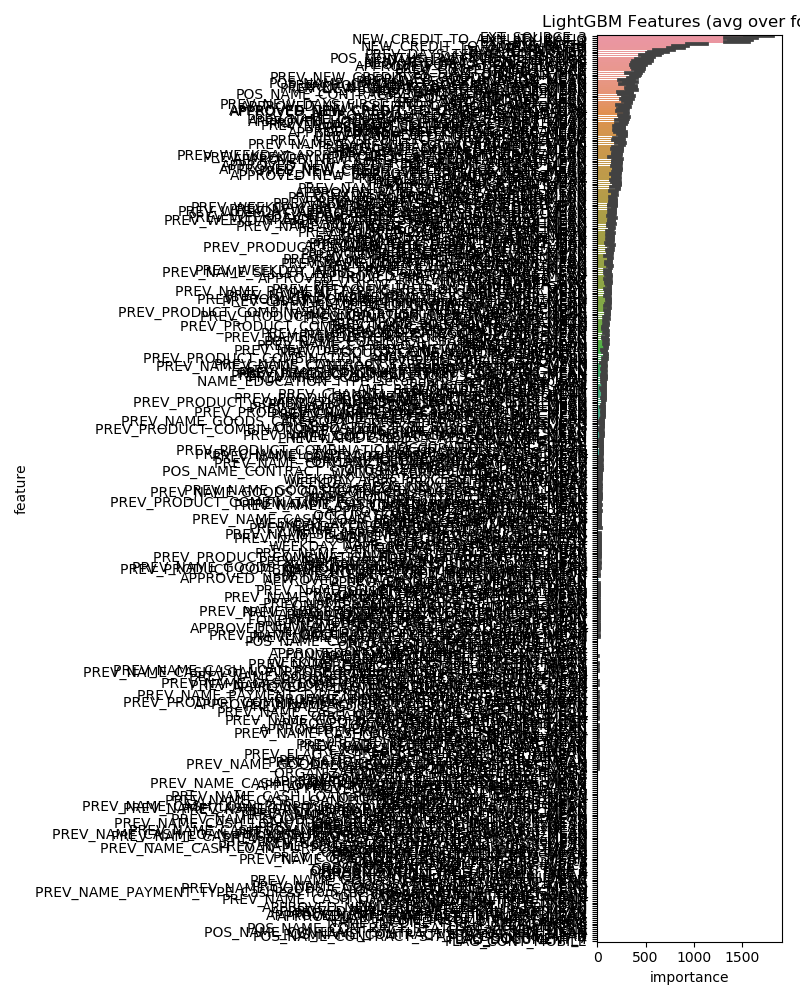

The file beside this chart, header and first rows:
feature, importance
EXT_SOURCE_3, 1694
NEW_CREDIT_TO_ANNUITY_RATIO, 1513
EXT_SOURCE_2, 1498
EXT_SOURCE_1, 1455
DAYS_BIRTH, 1041
NEW_CREDIT_TO_GOODS_RATIO, 868.4
AMT_ANNUITY, 818.2
DAYS_ID_PUBLISH, 702.2
DAYS_EMPLOYED, 635.4
PREV_DAYS_TERMINATION_MAX, 594.2
DAYS_REGISTRATION, 557.6
POS_MONTHS_BALANCE_<LAMBDA>, 533.0
DAYS_LAST_PHONE_CHANGE, 490.8
NEW_AGE_DAYS_REGISTRATION, 474.6
REGION_POPULATION_RELATIVE, 464.2
AMT_GOODS_PRICE, 438.2
APPROVED_DAYS_DECISION_MAX, 429.0
AMT_CREDIT, 425.8
PREV_CNT_PAYMENT_MEAN, 419.8
OWN_CAR_AGE, 400.8
PREV_NEW_CREDIT_TO_GOODS_RATIO_MEAN, 398.4
PREV_DAYS_DECISION_MAX, 382.2
POS_MONTHS_BALANCE_MEAN, 373.0
APPROVED_AMT_ANNUITY_MEAN, 366.8
PREV_NEW_DAYS_LAST_DUE_DIFF_MEAN, 364.4
POS_SK_DPD_DEF_MEAN, 362.0
PREV_NEW_CREDIT_TO_GOODS_RATIO_MAX, 354.8
POS_NAME_CONTRACT_STATUS_Active_MEAN, 348.0
PREV_NEW_DAYS_FIRST_AND_LAST_DUE_DIFF_ME…, 324.8
NEW_INC_PER_CHLD, 314.4
PREV_DAYS_DECISION_MEAN, 309.0
PREV_HOUR_APPR_PROCESS_START_MEAN, 307.4
PREV_AMT_ANNUITY_MEAN, 307.0
PREV_DAYS_TERMINATION_MEAN, 304.4
CODE_GENDER_M, 303.8
PREV_NAME_CONTRACT_STATUS_Refused_MEAN, 300.2
POS_NAME_CONTRACT_STATUS_Completed_MEAN, 295.6
APPROVED_AMT_ANNUITY_MAX, 291.6
PREV_DAYS_TERMINATION_MIN, 289.8
AMT_INCOME_TOTAL, 280.8
PREV_NEW_CREDIT_SELLERPLACE_RATE_MAX, 280.4
APPROVED_NEW_CREDIT_SELLERPLACE_RATE_MAX, 271.2
PREV_NAME_YIELD_GROUP_high_MEAN, 268.2
APPROVED_NEW_CREDIT_TO_GOODS_RATIO_MAX, 267.8
APPROVED_AMT_DOWN_PAYMENT_MAX, 260.4
PREV_NEW_DAYS_LAST_DUE_DIFF_MIN, 258.4
APPROVED_DAYS_DECISION_MEAN, 256.8
APPROVED_NEW_CREDIT_TO_GOODS_RATIO_MEAN, 254.6
APPROVED_HOUR_APPR_PROCESS_START_MEAN, 252.6
PREV_NAME_TYPE_SUITE_Unaccompanied_MEAN, 249.2
APPROVED_NEW_APP_CREDIT_PERC_MEAN, 247.0
PREV_NEW_CREDIT_TO_ANNUITY_RATIO_MEAN, 244.0
TOTALAREA_MODE, 237.0
LANDAREA_AVG, 226.0
APPROVED_SELLERPLACE_AREA_MAX, 225.6
PREV_NEW_APP_CREDIT_PERC_MEAN, 221.4
APPROVED_SELLERPLACE_AREA_MEAN, 221.4
PREV_SELLERPLACE_AREA_MEAN, 220.8
HOUR_APPR_PROCESS_START, 214.4
APPROVED_NEW_CREDIT_SELLERPLACE_RATE_MIN, 213.2
... 414 more rows
